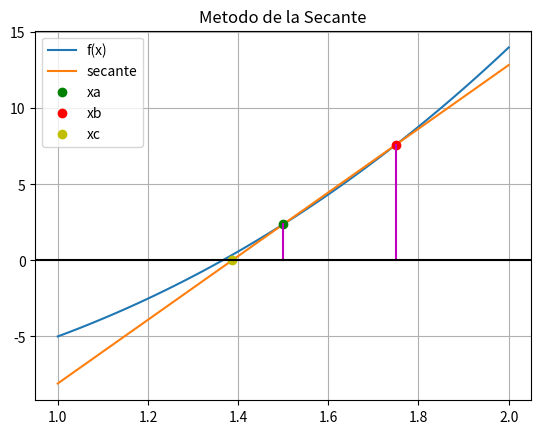

Source code (Python):
import numpy as np
import matplotlib.pyplot as plt

def secante_tabla(fx,xa,tolera):
    dx = 4*tolera
    xb = xa + dx
    tramo = dx
    tabla = []
    while (tramo>=tolera):
        fa = fx(xa)
        fb = fx(xb)
        xc = xa - fa*(xb-xa)/(fb-fa)
        tramo = abs(xc-xa)
        
        tabla.append([xa,xb,xc,tramo])
        xb = xa
        xa = xc

    tabla = np.array(tabla)
    return(tabla)

# PROGRAMA ---------------------
# INGRESO
fx = lambda x: x**3 + 4*x**2 - 10

a  = 1
b  = 2
xa = 1.5
tolera = 0.001
tramos = 100

# PROCEDIMIENTO
tabla = secante_tabla(fx,xa,tolera)
n = len(tabla)
raiz = tabla[n-1,2]

# SALIDA
np.set_printoptions(precision=4)
print('[xa ,\t xb , \t xc , \t tramo]')
for i in range(0,n,1):
    print(tabla[i])
print('raiz en: ', raiz)

xi = np.linspace(a,b,tramos+1)
fi = fx(xi)
dx = (b-xa)/2
pendiente = (fx(xa+dx)-fx(xa))/(xa+dx-xa)
b0 = fx(xa) - pendiente*xa
tangentei = pendiente*xi+b0

fxa = fx(xa)
xb = xa + dx
fxb = fx(xb)

plt.plot(xi,fi, label='f(x)')

plt.plot(xi,tangentei, label='secante')
plt.plot(xa,fx(xa),'go', label='xa')
plt.plot(xa+dx,fx(xa+dx),'ro', label='xb')
plt.plot((-b0/pendiente),0,'yo', label='xc')

plt.plot([xa,xa],[0,fxa],'m')
plt.plot([xb,xb],[0,fxb],'m')

plt.axhline(0, color='k')
plt.title('Metodo de la Secante')
plt.legend()
plt.grid()
plt.show()